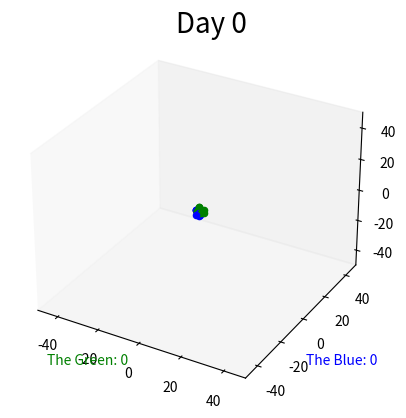

Reproduce this figure in Python. (Note: this script raises an exception after producing the figure.)
import numpy as np
import matplotlib.pyplot as plt
import matplotlib.animation as ani

day = 0
day_text = "Day 0"
the_green_population = 0
the_blue_population = 0
blue_people = 'b'
green_people = 'g'
fig = plt.figure()
axes = fig.add_subplot(projection="3d")
text = axes.text2D(0.45, 0.999, (day_text), transform=axes.transAxes, fontsize=20)

def generate_data(nbr_iterations, nbr_elements):
   """
   The elements will be assigned random initial positions and speed.
   Args:
   nbr_iterations (int): Number of iterations data needs to be generated for. Aka length of the animation.
   nbr_elements (int): Number of elements (or points) that will move.
   Returns:
   list: list of positions of elements. (Iterations x (# Elements x Dimensions))
   """
   dims = (3,1)
   global day
   
   # Random initial positions.
   gaussian_mean = np.zeros(dims)
   gaussian_std = np.ones(dims)

   #Vectorizer for parsing to int
   vector = np.vectorize(int)
   
   start_positions = np.array(list(map(np.random.normal, gaussian_mean, gaussian_std, [nbr_elements] * dims[0]))).T
   start_positions = vector(start_positions)

   # Random speed
   # X is horizontal, Y is depth, Z is vertical (For manual manipulation) of the speed values (Mental Note only)
   start_speed = np.array(list(map(np.random.normal, gaussian_mean, gaussian_std, [nbr_elements] * dims[0]))).T

   
   # start_speed = np.array([[-1,0,0] * nbr_elements]).T

   # Computing trajectory
   data = [start_positions]

   #TODO Change for a Big period of time.
   for iteration in range(nbr_iterations):

      previous_positions = data[-1]
      new_positions = previous_positions + start_speed
      for i in range(nbr_elements):#Code for bounce off walls
            for j in range(3):
               if new_positions[i][j] >= 50:
                  start_speed[i][j] = -abs(start_speed[i][j])
               elif new_positions[i][j] <= -50:
                  start_speed[i][j] = abs(start_speed[i][j])
            # if self.dies():
            #     new_positions = np.delete(new_positions, i)

      data.append(new_positions)

   return data   

def animate_scatters(iteration, data, scatters, data2, scatters2):
   """
   Update the data held by the scatter plot and therefore animates it.
   Args:
      iteration (int): Current iteration of the animation
      data (list): List of the data positions at each iteration.
      scatters (list): List of all the scatters (One per element)
   Returns:
      list: List of scatters (One per element) with new coordinates
   """
   for i in range(data[0].shape[0]):
      scatters[i]._offsets3d = (data[iteration][i,0:1], data[iteration][i,1:2], data[iteration][i,2:])
   animate_sctrs(iteration, data2, scatters2)
   return scatters

def animate_sctrs(iteration, data, scatters):
   print("Scatters: " + str(len(scatters)))
   print("Data: " + str(len(data)))
   print("Iteration: " + str(len(data[iteration])))
   
   for i in range(data[0].shape[0]):
      scatters[i]._offsets3d = (data[iteration][i,0:1], data[iteration][i,1:2], data[iteration][i,2:])
      print("Current index: " + str(i))


   animation = ani.FuncAnimation(fig, animate_sctrs, full_iterations, fargs=(full_data, full_scatters), interval=50, blit=False, repeat=True)
   return scatters

data1 = generate_data(4, 2)
data2 = generate_data(4, 2)

# fig = plt.figure()
# axes = fig.add_subplot(projection="3d")

# Style the environment
axes.grid(False)
axes.set_xlim3d([-50, 50])
axes.set_ylim3d([-50, 50])
axes.set_zlim3d([-50, 50])
#TODO Add at the end for styling
# axes.set_xticklabels([])
# axes.set_yticklabels([])
# axes.set_zticklabels([])

# Add labels to the axes
# text = axes.text2D(0.45, 0.999, (day_text), transform=axes.transAxes, fontsize=20)

#This will need an independent generate data for each population        
axes.text2D(0.10, 0.1, ("The Green: " + str(the_green_population)), transform=axes.transAxes, color=green_people)
axes.text2D(0.80, 0.1, ("The Blue: " + str(the_blue_population)), transform=axes.transAxes, color=blue_people)

# X is horizontal, Y is depth, Z is vertical
# axes.scatter(rnd.randint(0,16), rnd.randint(0,16), rnd.randint(0,16), color=green_people, marker='o')       
# axes.scatter(rnd.randint(0,16), rnd.randint(0,16), rnd.randint(0,16), color=blue_people, marker='o')

#This is sectioned so that the data generated is only used for one color.    
data_g = generate_data(100, 30)
data_b = generate_data(100, 30)

full_data = np.concatenate((data_g, data_b), axis=0)

iterations_g = len(data_g)
iterations_b = len(data_b)
full_iterations = iterations_g + iterations_b

scatters_green_people = [ axes.scatter(data_g[0][i,0:1], data_g[0][i,1:2], data_g[0][i,2:], color=green_people) for i in range(data_g[0].shape[0]) ]
scatters_blue_people = [ axes.scatter(data_b[0][i,0:1], data_b[0][i,1:2], data_b[0][i,2:], color=blue_people) for i in range(data_b[0].shape[0]) ]
print(scatters_green_people)
print("////////////////////////")
full_scatters = scatters_green_people + scatters_blue_people
print(full_scatters)
# full_scatters = [ axes.scatter(full_data[0][i,0:1], full_data[0][i,1:2], full_data[0][i,2:]) for i in range(full_data[0].shape[0]) ]

# animation_g = ani.FuncAnimation(fig, self.animate_scatters, iterations_g, fargs=(data_g, scatters_green_people), interval=50, blit=False, repeat=True)
# animation_b = ani.FuncAnimation(fig, self.animate_scatters, iterations_b, fargs=(data_b, scatters_blue_people), interval=50, blit=False, repeat=True)
# animation_xd = animation_g + animation_b
animation = ani.FuncAnimation(fig, animate_scatters, iterations_g, fargs=(full_data, full_scatters, data_b, scatters_blue_people), interval=50, blit=False, repeat=True)

plt.rcParams['animation.ffmpeg_path'] ='C:\\PATH_Programs/ffmpeg.exe'
FFwriter=ani.FFMpegWriter(fps=40, extra_args=['-vcodec', 'libx264'])
animation.save('animation.mp4', writer=FFwriter)


plt.show()